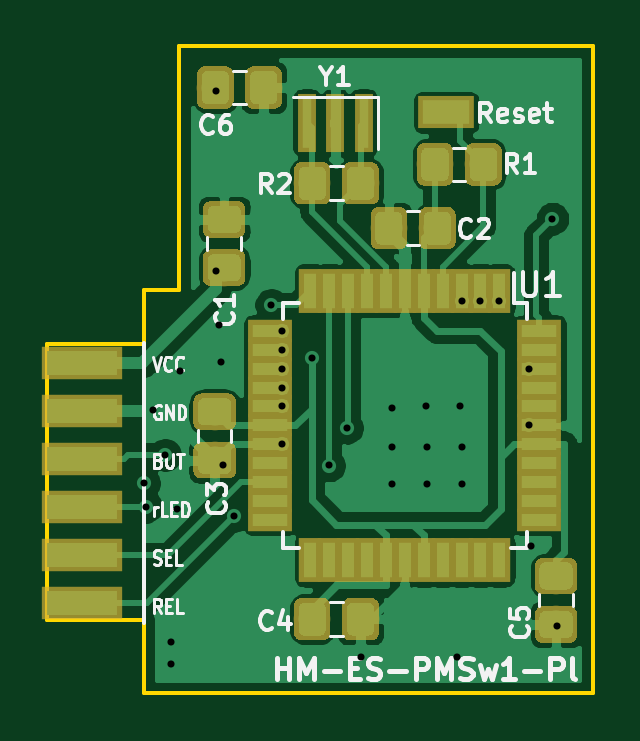
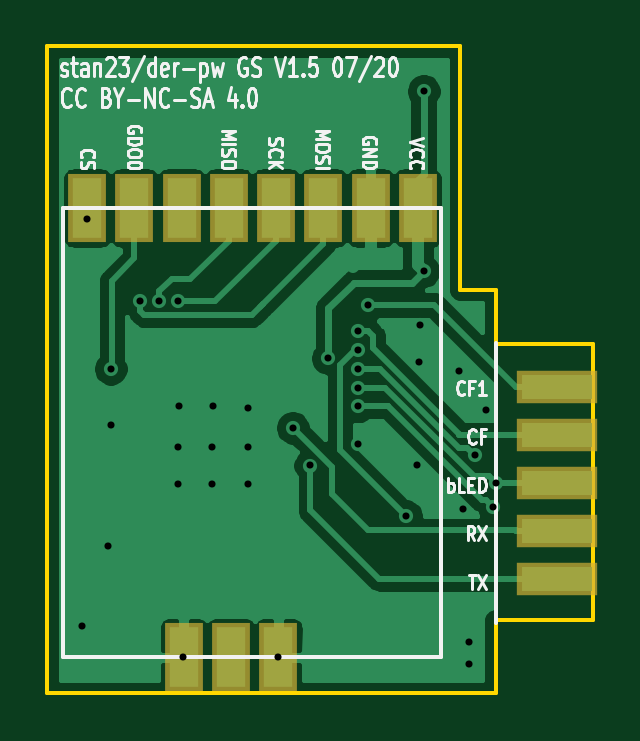
Circuit board: 8 layer files. Board 23.1 x 27.4 mm.
- bottom_copper: HM-ES-PMSw1-Pl_GosundSP1-B_Cu.gbl (32915 bytes)
- bottom_mask: HM-ES-PMSw1-Pl_GosundSP1-B_Mask.gbs (979 bytes)
- bottom_silk: HM-ES-PMSw1-Pl_GosundSP1-B_SilkS.gbo (21072 bytes)
- outline: HM-ES-PMSw1-Pl_GosundSP1-Edge_Cuts.gm1 (1001 bytes)
- top_copper: HM-ES-PMSw1-Pl_GosundSP1-F_Cu.gtl (88053 bytes)
- top_mask: HM-ES-PMSw1-Pl_GosundSP1-F_Mask.gts (31284 bytes)
- top_silk: HM-ES-PMSw1-Pl_GosundSP1-F_SilkS.gto (17191 bytes)
- drill: HM-ES-PMSw1-Pl_GosundSP1.drl (922 bytes)

=== bottom_copper: HM-ES-PMSw1-Pl_GosundSP1-B_Cu.gbl (32915 bytes, source omitted) ===
=== bottom_mask: HM-ES-PMSw1-Pl_GosundSP1-B_Mask.gbs ===
G04 #@! TF.GenerationSoftware,KiCad,Pcbnew,(5.1.4)-1*
G04 #@! TF.CreationDate,2020-07-27T08:05:22+02:00*
G04 #@! TF.ProjectId,HM-ES-PMSw1-Pl_GosundSP1,484d2d45-532d-4504-9d53-77312d506c5f,rev?*
G04 #@! TF.SameCoordinates,Original*
G04 #@! TF.FileFunction,Soldermask,Bot*
G04 #@! TF.FilePolarity,Negative*
%FSLAX46Y46*%
G04 Gerber Fmt 4.6, Leading zero omitted, Abs format (unit mm)*
G04 Created by KiCad (PCBNEW (5.1.4)-1) date 2020-07-27 08:05:22*
%MOMM*%
%LPD*%
G04 APERTURE LIST*
%ADD10R,1.600000X2.924000*%
%ADD11R,3.400000X1.416000*%
G04 APERTURE END LIST*
D10*
X113710080Y-109970080D03*
X109700080Y-109970080D03*
X111710080Y-109970080D03*
X117800080Y-90950080D03*
X115800080Y-90950080D03*
X113800080Y-90950080D03*
X111800080Y-90950080D03*
X109800080Y-90950080D03*
X107800080Y-90950080D03*
X105800080Y-90950080D03*
X103800080Y-90950080D03*
D11*
X97900080Y-98516080D03*
X97900080Y-102580080D03*
X97900080Y-100548080D03*
X97900080Y-106644080D03*
X97900080Y-104612080D03*
M02*

=== bottom_silk: HM-ES-PMSw1-Pl_GosundSP1-B_SilkS.gbo (21072 bytes, source omitted) ===
=== outline: HM-ES-PMSw1-Pl_GosundSP1-Edge_Cuts.gm1 ===
G04 #@! TF.GenerationSoftware,KiCad,Pcbnew,(5.1.4)-1*
G04 #@! TF.CreationDate,2020-07-27T08:05:22+02:00*
G04 #@! TF.ProjectId,HM-ES-PMSw1-Pl_GosundSP1,484d2d45-532d-4504-9d53-77312d506c5f,rev?*
G04 #@! TF.SameCoordinates,Original*
G04 #@! TF.FileFunction,Profile,NP*
%FSLAX46Y46*%
G04 Gerber Fmt 4.6, Leading zero omitted, Abs format (unit mm)*
G04 Created by KiCad (PCBNEW (5.1.4)-1) date 2020-07-27 08:05:22*
%MOMM*%
%LPD*%
G04 APERTURE LIST*
%ADD10C,0.150000*%
G04 APERTURE END LIST*
D10*
X102000080Y-94400080D02*
X102000080Y-84100080D01*
X100500080Y-94400080D02*
X102000080Y-94400080D01*
X100500080Y-108400080D02*
X100500080Y-111500080D01*
X96400080Y-108400080D02*
X100500080Y-108400080D01*
X96400080Y-96700080D02*
X96400080Y-108400080D01*
X100500080Y-94400080D02*
X100500080Y-96700080D01*
X100500080Y-96700080D02*
X96400080Y-96700080D01*
X100500080Y-111500080D02*
X119500080Y-111500080D01*
X119500080Y-84100080D02*
X102000080Y-84100080D01*
X119500080Y-111500080D02*
X119500080Y-84100080D01*
M02*

=== top_copper: HM-ES-PMSw1-Pl_GosundSP1-F_Cu.gtl (88053 bytes, source omitted) ===
=== top_mask: HM-ES-PMSw1-Pl_GosundSP1-F_Mask.gts (31284 bytes, source omitted) ===
=== top_silk: HM-ES-PMSw1-Pl_GosundSP1-F_SilkS.gto (17191 bytes, source omitted) ===
=== drill: HM-ES-PMSw1-Pl_GosundSP1.drl ===
M48
; DRILL file {KiCad (5.1.4)-1} date 27.07.2020 08:05:25
; FORMAT={-:-/ absolute / inch / decimal}
; #@! TF.CreationDate,2020-07-27T08:05:25+02:00
; #@! TF.GenerationSoftware,Kicad,Pcbnew,(5.1.4)-1
FMAT,2
INCH
T1C0.0118
%
G90
G05
T1
X3.9567Y-4.0394
X3.9608Y-4.0786
X3.9724Y-3.9173
X3.9921Y-3.9921
X4.002Y-4.3032
X4.002Y-4.3406
X4.0118Y-4.0827
X4.0177Y-3.8524
X4.0768Y-3.3858
X4.0768Y-3.686
X4.0827Y-3.7756
X4.0846Y-3.8366
X4.0886Y-4.0098
X4.1063Y-4.0945
X4.1693Y-3.7421
X4.187Y-3.7854
X4.187Y-3.8169
X4.187Y-3.8484
X4.187Y-3.8799
X4.187Y-3.9114
X4.187Y-3.9744
X4.2362Y-3.8307
X4.2658Y-4.0098
X4.2951Y-3.9469
X4.3189Y-4.3287
X4.3701Y-3.9134
X4.3701Y-3.9783
X4.3701Y-4.0413
X4.4272Y-3.9114
X4.4291Y-3.9783
X4.4291Y-4.0413
X4.4783Y-4.3287
X4.4843Y-3.9114
X4.4862Y-3.7362
X4.4862Y-3.9783
X4.4862Y-4.0413
X4.5177Y-3.7362
X4.5492Y-3.7362
X4.5984Y-3.8484
X4.5984Y-3.9429
X4.6024Y-4.1437
X4.6378Y-3.5984
X4.6457Y-4.2776
T0
M30

